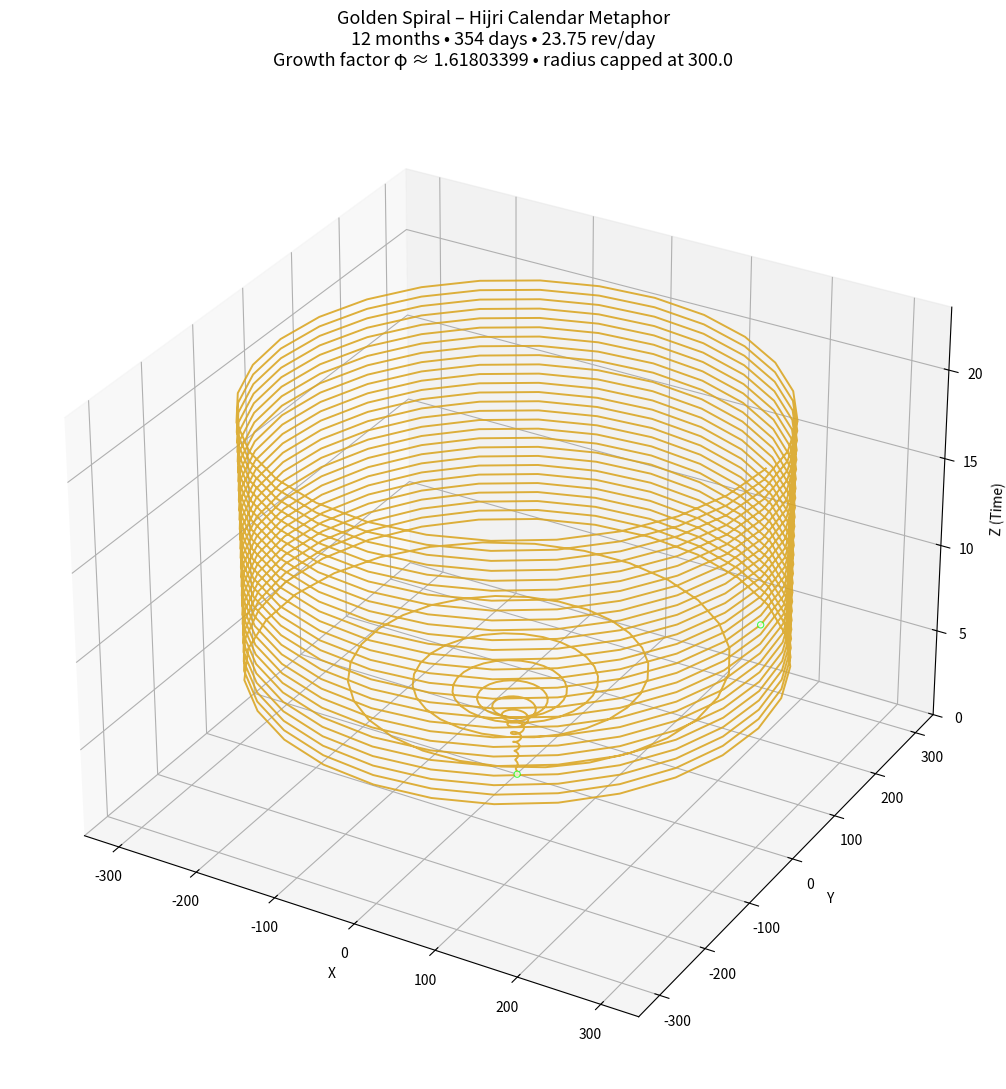

This chart was generated by the following Python code:
import numpy as np
import matplotlib.pyplot as plt
from mpl_toolkits.mplot3d import Axes3D
import matplotlib.animation as animation

# ────────────────────────────────────────────────
#   Golden spiral – 12 Hijri months metaphor
#   Fixed version – no overflow in exp()
# ────────────────────────────────────────────────

# Golden ratio & growth constant
phi = (1 + np.sqrt(5)) / 2
b = np.log(phi) / (2 * np.pi)

# ─── Parameters ──────────────────────────────────
a = 0.7                     # starting radius scale
height_per_radian = 0.085   # z growth per radian

REVOLUTIONS_PER_DAY = 23.75      # ≈ lunar day
REVOLUTIONS_PER_HOUR = 1.0

# Hijri months (stylized day counts)
hijri_months = [
    "Muharram", "Safar", "Rabi' al-Awwal", "Rabi' al-Thani",
    "Jumada al-Awwal", "Jumada al-Thani", "Rajab", "Sha'ban",
    "Ramadan", "Shawwal", "Dhu al-Qa'dah", "Dhu al-Hijjah"
]

days_per_month = np.array([29, 30, 29, 30, 29, 30, 29, 30, 29, 30, 29, 30])

# ─── Safety limits to prevent overflow ───────────
MAX_THETA_RAD = 80 * np.pi          # ≈ 40 full turns – adjust higher only if needed
MAX_RADIUS = 300.0                  # hard cap on radius (units)

# ─── Build theta with variable density ───────────

theta_segments = []
current_theta = 0.0
month_boundaries = [0]

for month_idx, days in enumerate(days_per_month):
    rev_this_month = days * REVOLUTIONS_PER_DAY
    points_per_rev = 28 + (month_idx % 3)   # 28,29,30 cycling

    n_points = int(rev_this_month * points_per_rev) + 1

    theta_month = np.linspace(
        current_theta,
        current_theta + rev_this_month * 2 * np.pi,
        n_points,
        endpoint=False
    )

    # Safety: clip theta early
    theta_month = np.minimum(theta_month, MAX_THETA_RAD)

    theta_segments.append(theta_month)
    current_theta += rev_this_month * 2 * np.pi
    month_boundaries.append(len(np.concatenate(theta_segments)))

theta = np.concatenate(theta_segments)

# ─── Coordinates with overflow protection ────────

r = a * np.exp(b * theta)
r = np.clip(r, 0, MAX_RADIUS)                   # prevent infinity
r = np.nan_to_num(r, nan=0.0, posinf=MAX_RADIUS, neginf=0.0)

x = r * np.cos(theta)
y = r * np.sin(theta)
z = height_per_radian * theta

# ─── Colors per month ─────────────────────────────

month_colors = plt.cm.tab20(np.linspace(0, 1, 12))
colors = np.zeros((len(theta), 4))

for m in range(12):
    start = month_boundaries[m]
    end   = month_boundaries[m+1] if m+1 < len(month_boundaries) else len(theta)
    colors[start:end] = month_colors[m]

# ─── Day markers (every ~23.75 rev) ───────────────

day_marker_theta = []
current_rev = 0.0
step_rev = 1.0

while current_rev < theta.max() / (2 * np.pi):
    if current_rev % REVOLUTIONS_PER_DAY < step_rev / 2:
        idx = np.argmin(np.abs(theta - current_rev * 2 * np.pi))
        if idx < len(theta):  # safety
            day_marker_theta.append(theta[idx])
    current_rev += step_rev

day_theta = np.array(day_marker_theta)
day_r = a * np.exp(b * day_theta)
day_r = np.clip(day_r, 0, MAX_RADIUS)
day_x = day_r * np.cos(day_theta)
day_y = day_r * np.sin(day_theta)
day_z = height_per_radian * day_theta

# ─── Plot ────────────────────────────────────────

fig = plt.figure(figsize=(13, 11))
ax = fig.add_subplot(111, projection='3d')

# Spiral line
line, = ax.plot(x, y, z, lw=1.4, color='goldenrod', alpha=0.88)

# Day markers (small glowing points)
day_scatter = ax.scatter(day_x, day_y, day_z,
                         c='white', s=20, alpha=0.7,
                         edgecolor='lime', linewidth=0.8,
                         zorder=10)

ax.set_xlabel('X')
ax.set_ylabel('Y')
ax.set_zlabel('Z (Time)')

total_days = np.sum(days_per_month)
ax.set_title(
    f"Golden Spiral – Hijri Calendar Metaphor\n"
    f"12 months • {total_days} days • {REVOLUTIONS_PER_DAY:.2f} rev/day\n"
    f"Growth factor φ ≈ {phi:.8f} • radius capped at {MAX_RADIUS}",
    fontsize=13, pad=20
)

# Set reasonable limits
max_r = np.max(r) * 1.15
ax.set_xlim(-max_r, max_r)
ax.set_ylim(-max_r, max_r)
ax.set_zlim(0, np.max(z) * 1.1)

ax.grid(True, alpha=0.1)

# ─── Animation – rotating view ───────────────────

def update(frame):
    elev = 20 + 8 * np.sin(frame * 0.04)
    azim = -60 + frame * 0.9
    ax.view_init(elev=elev, azim=azim)
    return line, day_scatter

ani = animation.FuncAnimation(fig, update, frames=400,
                              interval=40, blit=False)

plt.tight_layout()
plt.show()

# To save as video (requires ffmpeg installed):
# ani.save('hijri_golden_spiral.mp4', writer='ffmpeg', fps=30, dpi=120)
